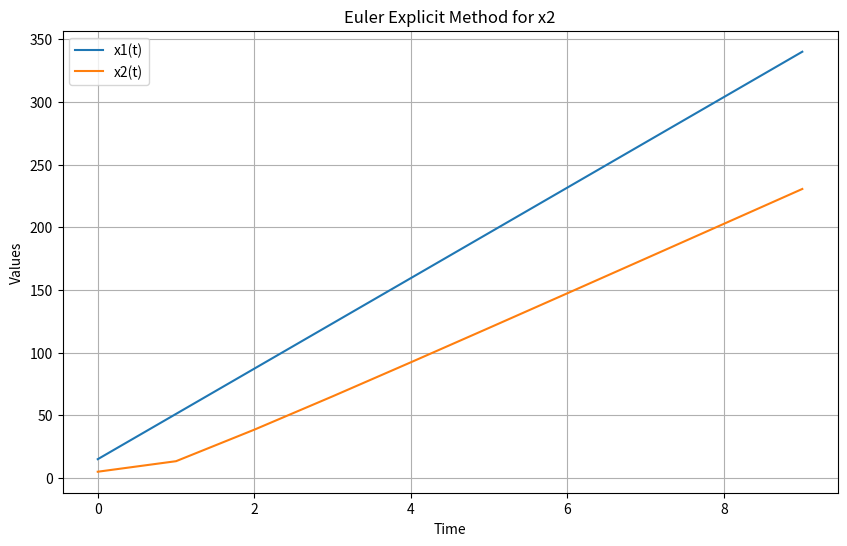

Write the Python code that produced this figure.
import numpy as np
import matplotlib.pyplot as plt



# Define the parameters
lambda2 = 2.0  #capacity of acceleration deceleration
h = 1.0  # Time step
T = 10.0  # Total simulation time
n_steps = int(T / h)  # Number of time steps
d2=5.0 #security distance
x2_prime_max=100*(1000/3600) #maximum speed of the second car
accident= False

# Initialize arrays to store the results
x1= np.zeros(n_steps)
x2= np.zeros(n_steps)
time = np.zeros(n_steps)
accident=False

# Initial conditions
time[0] = 0.0  # Initial time
x1[0] = 15.0  # Initial value for x1 as specified
x2[0] = 5.0  # Initial value for x2 as specified , we verify also that the security disstance is respected


#def of the function
def x1_prime():
    return 130 *(1000/3600)

#def of the fucntion x2_prime with the special model of exp
def x2_prime(t):
    return x2_prime_max*(1-np.exp((-lambda2/x2_prime_max)*(x1[t]-x2[t]-d2)))


# Euler's explicit method
for t in range(1, n_steps):
    x1[t] = x1[t-1] + x1_prime() * h
    x2[t] = x2[t-1] + x2_prime(t-1) * h
    time[t] = time[t-1] + h

#Verify if we have an accident or not by respecting the security distance
for t in range(0,n_steps):
    if(x1[t]-x2[t]<= d2):
        accident=True
    else:
        accident=False
        

#Plot the results
if(accident==True):
    plt.figure(figsize=(10, 6))
    plt.plot(time[0:t+1], x1[0:t+1], label='x1(t)')
    plt.plot(time[0:t+1], x2[0:t+1], label='x2(t)')
    plt.xlabel('Time')
    plt.ylabel('Values')
    plt.legend()
    plt.title('Accident case')
    plt.grid(True)
    plt.show()
else:
    # Plot the results
    plt.figure(figsize=(10, 6))
    plt.plot(time, x1, label='x1(t)')
    plt.plot(time, x2, label='x2(t)')
    plt.xlabel('Time')
    plt.ylabel('Values')
    plt.legend()
    plt.title('Euler Explicit Method for x2')
    plt.grid(True)
    plt.show()
    
        


